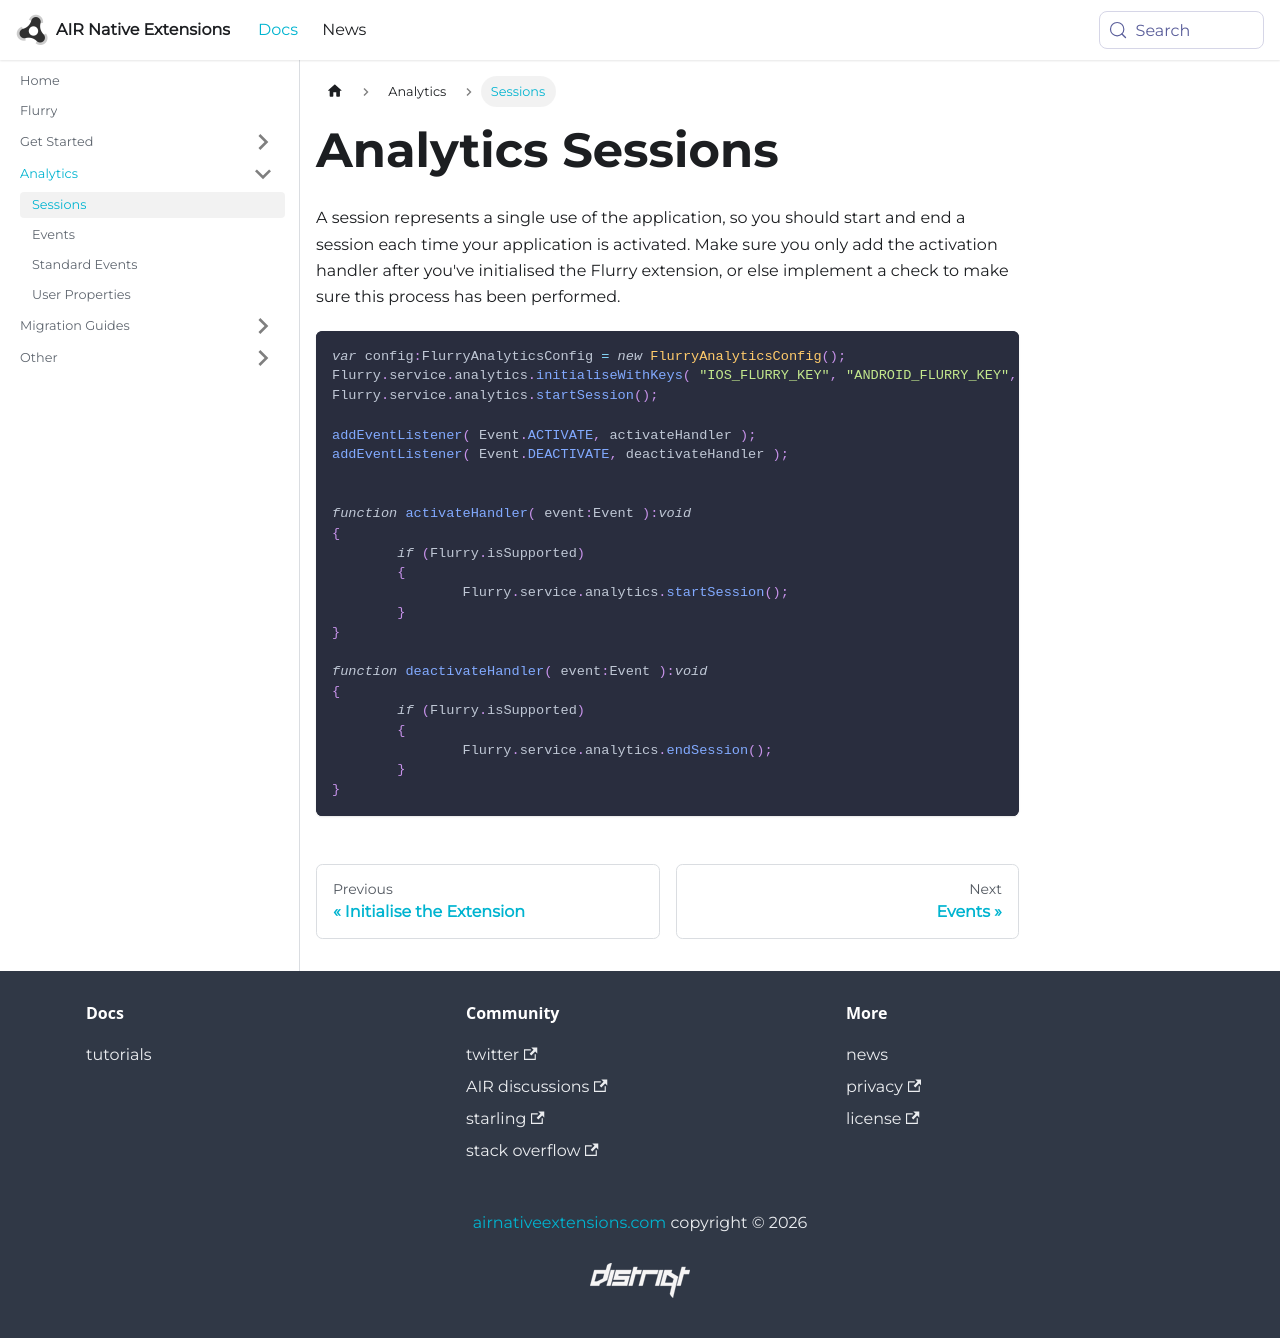

repository: airnativeextensions/nativeextensions-documentation · page: docs/flurry/analytics-sessions/index.html · generator: docusaurus

---
title: Analytics Sessions
sidebar_label: Sessions
---

A session represents a single use of the application, so you should start and end a
session each time your application is activated. Make sure you only add the activation
handler after you've initialised the Flurry extension, or else implement a check to
make sure this process has been performed.

```actionscript
var config:FlurryAnalyticsConfig = new FlurryAnalyticsConfig();
Flurry.service.analytics.initialiseWithKeys( "IOS_FLURRY_KEY", "ANDROID_FLURRY_KEY", config );
Flurry.service.analytics.startSession();

addEventListener( Event.ACTIVATE, activateHandler );
addEventListener( Event.DEACTIVATE, deactivateHandler );


function activateHandler( event:Event ):void
{
	if (Flurry.isSupported)
	{
		Flurry.service.analytics.startSession();
	}
}

function deactivateHandler( event:Event ):void
{
	if (Flurry.isSupported)
	{
		Flurry.service.analytics.endSession();
	}
}
```
